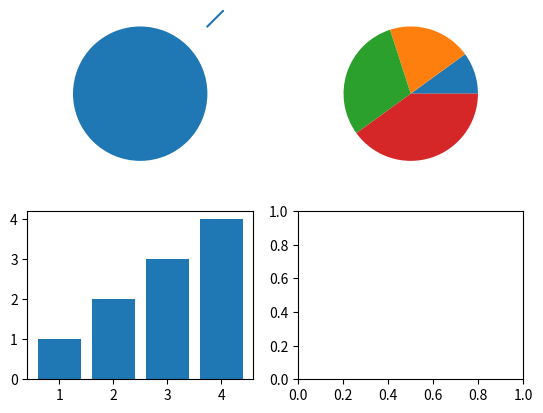

Recreate this plot in Python.
import matplotlib.pyplot as plt
x=[1,2,3,4]
y=[1,2,3,4]
plt.subplot(2,2,1)
plt.plot(x,y)

plt.pie([1])
plt.subplot(2,2,2)

plt.pie(x)
plt.subplot(2,2,3)

plt.bar(x,y)
plt.subplot(2,2,4)

plt.show()



















